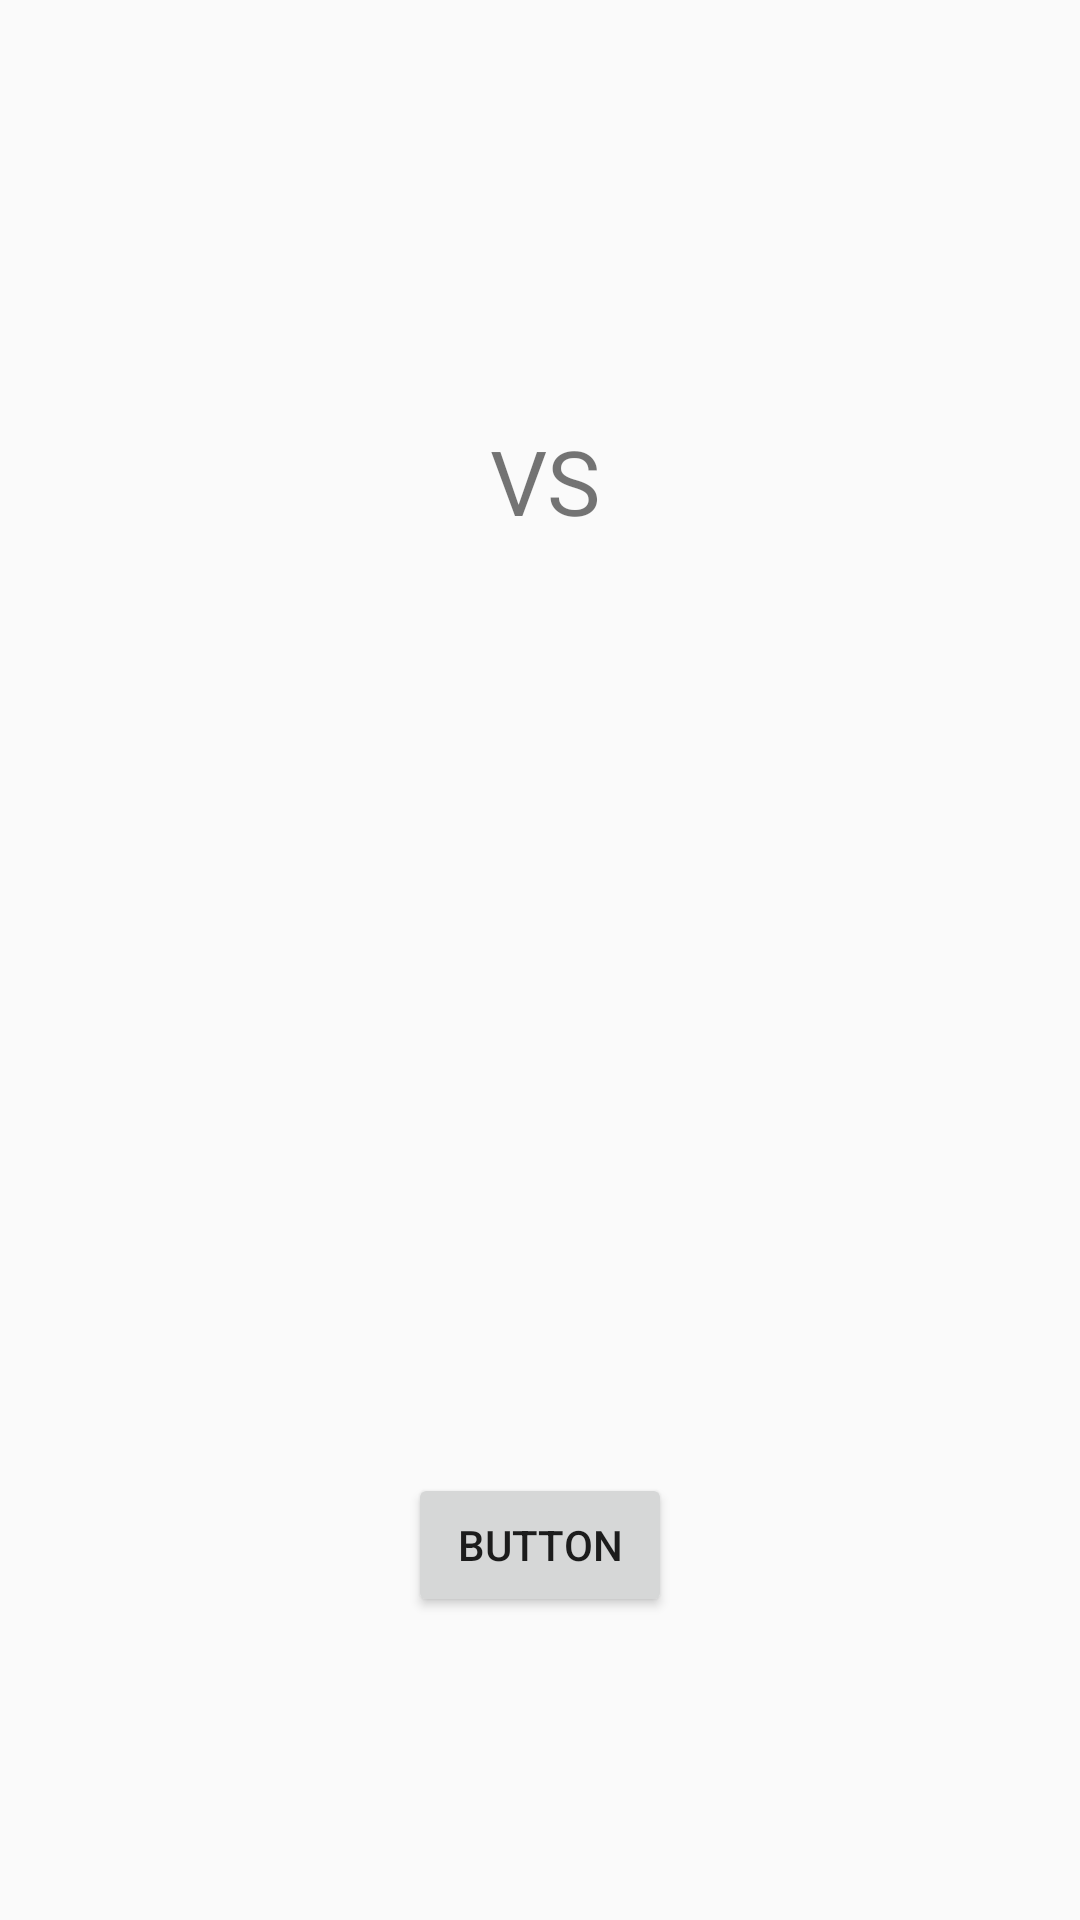

Write the Android layout XML for this screen, with the resource values it uses.
<!-- AndroidManifest.xml: application theme AppTheme -->
<!-- res/layout/activity_main.xml -->
<?xml version="1.0" encoding="utf-8"?>
<android.support.constraint.ConstraintLayout xmlns:android="http://schemas.android.com/apk/res/android"
    xmlns:app="http://schemas.android.com/apk/res-auto"
    xmlns:tools="http://schemas.android.com/tools"
    android:layout_width="match_parent"
    android:layout_height="match_parent"
    tools:context="com.example.labsoftware14.pokemonhome.Controller.MainActivity">

    <ImageView
        android:id="@+id/imagePoke1"
        android:layout_width="98dp"
        android:layout_height="102dp"
        app:srcCompat="@mipmap/ic_launcher"
        android:layout_marginRight="30dp"
        app:layout_constraintRight_toRightOf="parent"
        app:layout_constraintTop_toTopOf="parent"
        android:layout_marginTop="91dp"
        app:layout_constraintBottom_toBottomOf="parent"
        android:layout_marginBottom="8dp"
        app:layout_constraintVertical_bias="0.035" />

    <ImageView
        android:id="@+id/imagePoke2"
        android:layout_width="98dp"
        android:layout_height="102dp"
        app:srcCompat="@mipmap/ic_launcher"
        app:layout_constraintTop_toTopOf="parent"
        android:layout_marginTop="91dp"
        android:layout_marginLeft="39dp"
        app:layout_constraintLeft_toLeftOf="parent"
        app:layout_constraintBottom_toBottomOf="parent"
        android:layout_marginBottom="8dp"
        app:layout_constraintVertical_bias="0.035" />

    <TextView
        android:id="@+id/vs"
        android:layout_width="wrap_content"
        android:layout_height="wrap_content"
        android:layout_marginBottom="8dp"
        android:layout_marginLeft="0dp"
        android:layout_marginRight="8dp"
        android:layout_marginTop="140dp"
        android:text="VS"
        android:textSize="30sp"
        app:layout_constraintBottom_toTopOf="@+id/btnRandom"
        app:layout_constraintHorizontal_bias="0.525"
        app:layout_constraintLeft_toRightOf="@+id/imagePoke2"
        app:layout_constraintRight_toLeftOf="@+id/imagePoke1"
        app:layout_constraintTop_toTopOf="parent"
        app:layout_constraintVertical_bias="0.0" />

    <Button
        android:id="@+id/btnRandom"
        android:layout_width="wrap_content"
        android:layout_height="wrap_content"
        android:text="Button"
        android:layout_marginLeft="8dp"
        app:layout_constraintLeft_toLeftOf="parent"
        android:layout_marginRight="8dp"
        app:layout_constraintRight_toRightOf="parent"
        app:layout_constraintBottom_toBottomOf="parent"
        android:layout_marginBottom="101dp" />

    <android.support.constraint.Guideline
        android:layout_width="wrap_content"
        android:layout_height="wrap_content"
        android:id="@+id/guideline"
        app:layout_constraintGuide_begin="20dp"
        android:orientation="vertical" />

    <android.support.constraint.Guideline
        android:layout_width="wrap_content"
        android:layout_height="wrap_content"
        android:id="@+id/guideline2"
        app:layout_constraintGuide_begin="20dp"
        android:orientation="vertical" />
</android.support.constraint.ConstraintLayout>
<!-- resources referenced by this layout -->
<resources>
  <style name="AppTheme" parent="Theme.AppCompat.Light.DarkActionBar">
          
          <item name="colorPrimary">#E74C3C</item>
          <item name="colorPrimaryDark">#922B21 </item>
          <item name="colorAccent">@color/colorAccent</item>
      </style>
  <color name="colorAccent">#ff3636</color>
</resources>
